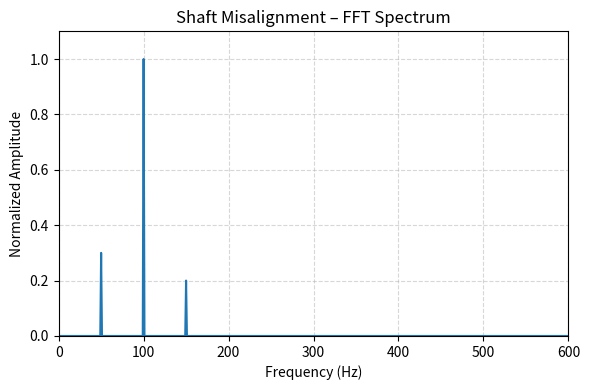

Write Python code to recreate this figure.
import numpy as np
import pandas as pd
import matplotlib.pyplot as plt
from scipy.fft import fft, fftfreq

fs_line = 50
f_main = 100
fs = 5000
T = 1.0
N = int(fs*T)
t = np.linspace(0, T, N, endpoint=False)

f1, f2 = 50, 150

signal = (
    1.0*np.sin(2*np.pi*f_main*t) +
    0.3*np.sin(2*np.pi*f1*t) +
    0.2*np.sin(2*np.pi*f2*t)
)

pd.DataFrame({"Time(s)": t, "Vibration": signal}) \
  .to_csv("shaft_misalignment.csv", index=False)

fft_vals = (2.0/N)*np.abs(fft(signal))
freqs = fftfreq(N, 1/fs)

plt.figure(figsize=(6,4))
plt.plot(freqs[:N//2], fft_vals[:N//2], linewidth=1.5)
plt.xlim(0,600); plt.ylim(0,1.1)
plt.xlabel("Frequency (Hz)")
plt.ylabel("Normalized Amplitude")
plt.title("Shaft Misalignment – FFT Spectrum")
plt.grid(True, linestyle="--", alpha=0.5)
plt.tight_layout()
plt.savefig("shaft_misalignment_fft.png", dpi=300)
plt.show()
